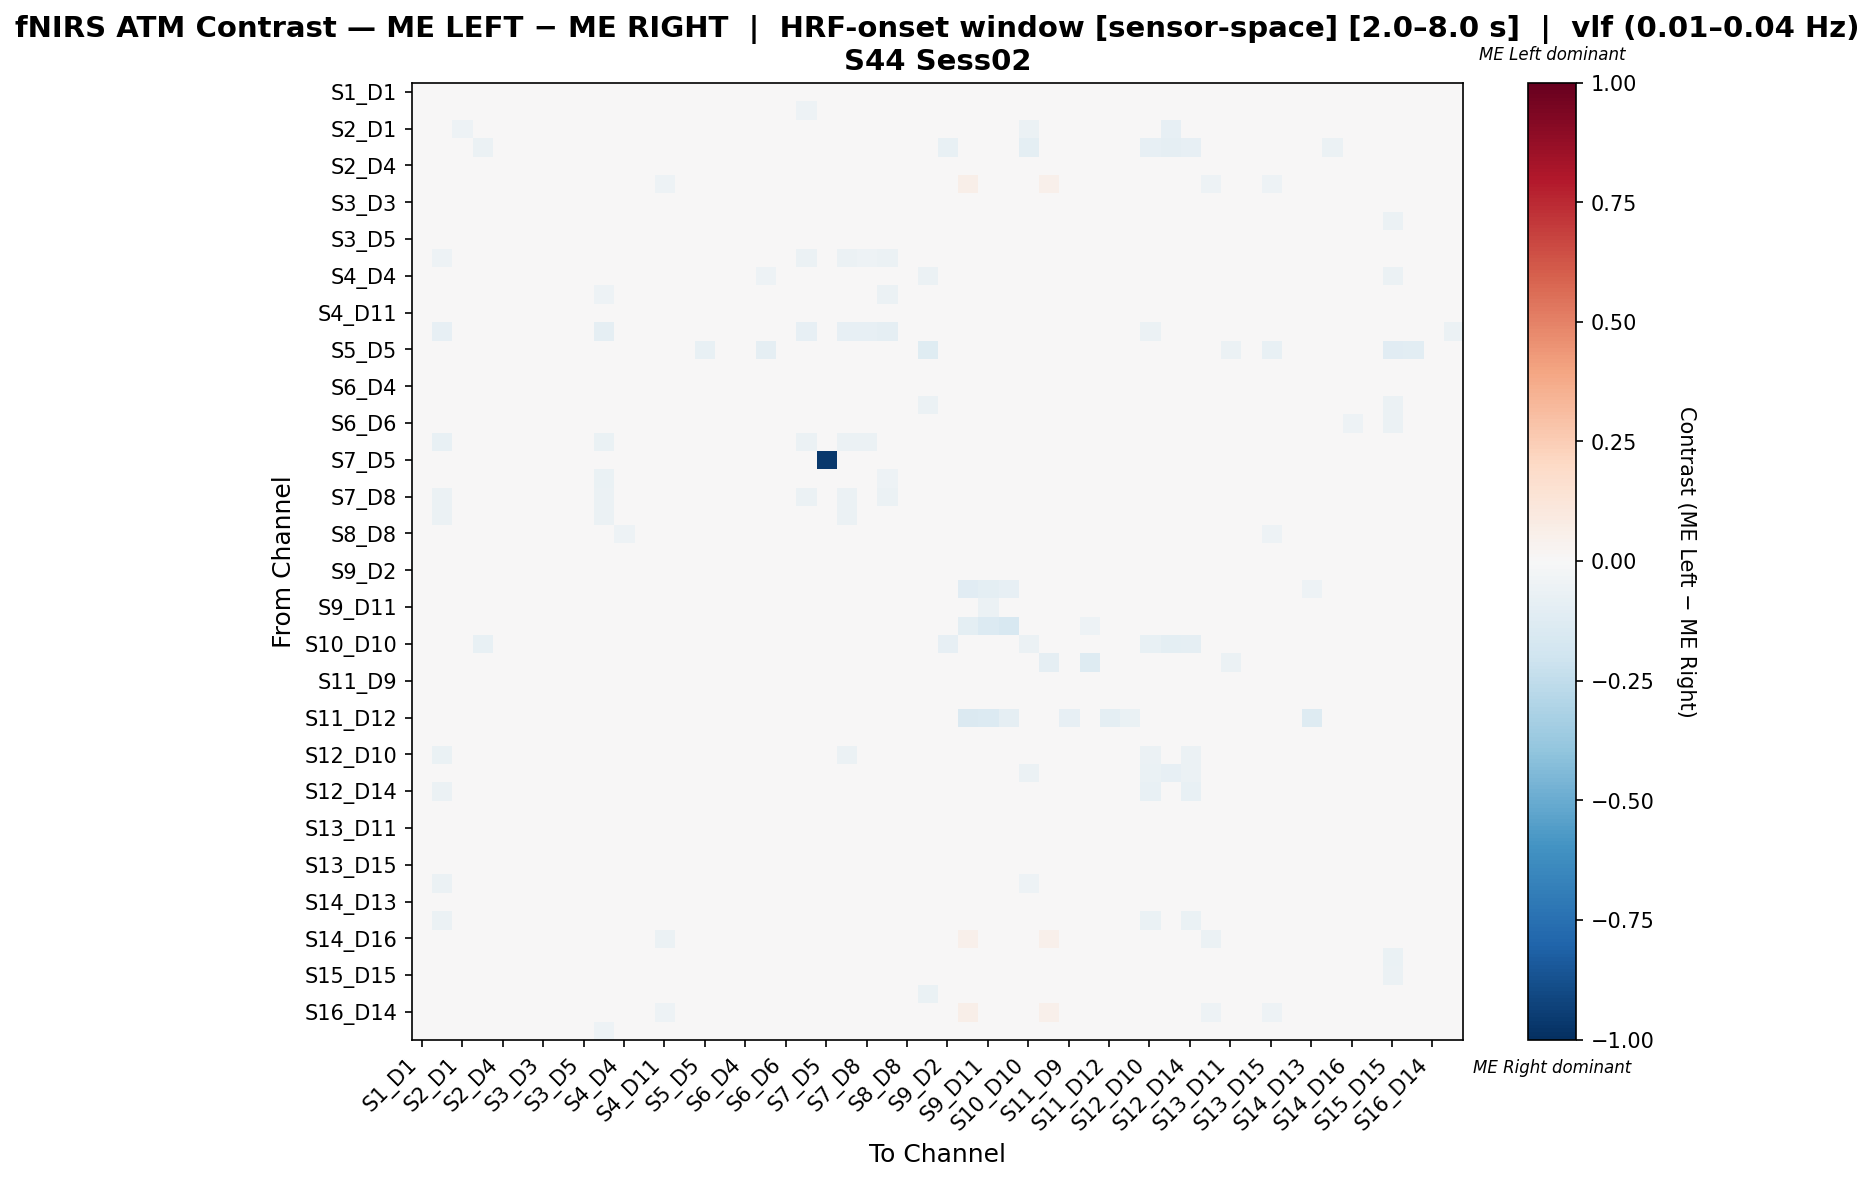

Values plotted in this chart, from the file beside it:
, S1_D1 hbo, S1_D3 hbo, S2_D1 hbo, S2_D2 hbo, S2_D4 hbo, S3_D1 hbo, S3_D3 hbo, S3_D4 hbo, S3_D5 hbo, S4_D2 hbo, S4_D4 hbo, S4_D6 hbo, S4_D11 hbo, S5_D3 hbo, S5_D5 hbo, S5_D7 hbo, S6_D4 hbo, S6_D5 hbo, S6_D6 hbo, S6_D8 hbo, S7_D5 hbo, S7_D7 hbo, S7_D8 hbo
S1_D1 hbo, 0.03514, 0.01917, 0.01917, 0.01917, 0.0, 0.01278, 0.03195, 0.03195, 0.02236, 0.0, 0.003195, 0.0, 0.0, 0.04153, 0.01917, 0.03514, 0.03514, 0.03195, 0.01917, 0.009585, 0.02236, 0.01917, 0.01278
S1_D3 hbo, 0.01931, -0.007336, 0.01476, 0.01862, -0.01613, 0.0, 0.01931, 0.01158, 0.03089, -0.02977, 0.0, -0.02004, -0.01935, 0.02185, 0.03475, 0.03089, 0.01735, 0.03475, 0.01158, -0.05362, 0.03475, -0.02141, -0.0285
S2_D1 hbo, 0.009615, -0.03223, -0.05064, -0.03489, 0.01923, 0.0, 0.009615, 0.02115, 0.01731, 0.01923, 0.01923, 0.01923, 0.01923, 0.02115, 0.03077, 0.01538, 0.03269, 0.01923, 0.025, 0.01346, 0.01731, -0.01227, 0.02692
S2_D2 hbo, 0.00744, -0.04289, -0.0432, -0.05869, 0.02083, 0.0, 0.00744, 0.02083, 0.01339, 0.01935, 0.02232, 0.02381, 0.02381, 0.02083, 0.03274, 0.0119, 0.02976, 0.02083, 0.02381, 0.01488, 0.01339, -0.01847, 0.0253
S2_D4 hbo, 0.0, -0.03196, 0.01095, 0.01957, -0.001441, -0.02283, 0.0, 0.001307, -0.02111, -0.006708, 0.01338, 0.00881, -0.01402, 0.003448, 0.02586, 0.0, 0.009928, -0.007314, 0.008203, -0.003259, 0.0, -0.03196, 0.0001889
S3_D1 hbo, 0.03268, 0.0, 0.0, 0.0, -0.02614, 0.006536, 0.03268, -0.01961, -0.02614, 0.0, -0.04575, 0.0, -0.05229, 0.03268, 0.0, 0.03268, -0.006536, -0.02614, -0.03268, 0.006536, 0.006536, 0.0, 0.0
S3_D3 hbo, 0.03654, 0.01993, 0.01993, 0.01993, 0.0, 0.01329, 0.03322, 0.0299, 0.02326, 0.0, 0.003322, 0.0, 0.0, 0.03987, 0.01993, 0.03654, 0.03654, 0.03322, 0.01993, 0.009967, 0.02326, 0.01993, 0.01329
S3_D4 hbo, 0.01307, 0.005229, 0.01699, 0.01961, 0.001776, -0.02826, 0.01176, -0.0404, -0.02565, 0.01176, -0.02562, 0.02092, -0.04607, 0.0183, 0.02353, 0.01176, 0.003972, -0.03172, -0.03823, 0.01961, 0.006536, 0.005229, 0.02484
S3_D5 hbo, 0.01977, 0.0226, 0.02825, 0.03107, -0.02049, -0.03163, 0.01977, -0.03251, -0.01185, 0.00565, -0.04381, 0.00565, -0.04664, 0.03672, 0.03107, 0.02825, -0.008142, -0.01839, -0.03251, 0.01412, 0.02825, 0.01695, 0.01695
S4_D2 hbo, 0.0, -0.05446, 0.01033, 0.01483, 0.000669, 0.0, 0.0, 0.01199, 0.001499, -0.02431, 0.01799, -0.01532, 0.01816, -0.00966, 0.01049, 0.0, 0.002334, 0.001499, 0.01649, -0.06062, 0.0, -0.06013, -0.05063
S4_D4 hbo, 0.002963, 0.0, 0.01333, 0.02074, 0.01155, -0.02608, 0.002963, -0.02194, -0.02608, 0.01926, -0.02372, 0.03704, -0.005643, 0.005926, -0.002674, 0.002963, -0.01157, -0.05424, -0.01601, 0.02222, 0.001481, 0.0, 0.0237
S4_D6 hbo, 0.0, -0.04386, 0.0106, 0.01649, -0.002496, 0.0, 0.0, 0.01649, 0.001178, -0.0533, 0.02945, -0.04768, 0.01137, 0.002356, 0.01767, 0.0, 0.02473, 0.0106, 0.02238, -0.04321, 0.0, -0.0398, -0.04989
S4_D11 hbo, 0.0, -0.02017, 0.01018, 0.01584, -0.004443, -0.02017, 0.0, -0.02739, -0.01904, 0.008619, -0.0005379, 0.01603, -0.01538, 0.002262, 0.01697, 0.0, 0.003583, -0.02152, -0.01885, -0.003205, 0.0, -0.02017, 0.002452
S5_D3 hbo, 0.02178, -0.0785, 0.02178, 0.02772, 0.005941, 0.007921, 0.0198, 0.02574, 0.0198, -0.0884, 0.007921, 0.005941, 0.005941, -0.02597, 0.03366, 0.02574, -0.0269, 0.0297, 0.01782, -0.08246, 0.0198, -0.08246, -0.08048
S5_D5 hbo, 0.006983, 0.01117, 0.02235, 0.02933, 0.02235, 0.0, 0.006983, 0.02374, 0.01257, 0.01117, -0.04668, 0.02374, 0.02374, 0.02235, -0.07217, 0.01117, -0.0369, -0.08614, 0.02654, 0.02235, 0.01257, 0.00838, 0.02514
S5_D7 hbo, 0.03226, 0.02346, 0.02346, 0.02639, 0.0, 0.01173, 0.02933, 0.02639, 0.02639, 0.0, 0.002933, 0.0, 0.0, 0.04399, 0.02639, 0.03812, 0.03519, 0.03812, 0.0176, 0.008798, 0.02933, 0.0176, 0.01173
S6_D4 hbo, 0.0119, -0.006906, 0.0184, 0.02273, 0.004999, -0.02291, 0.01082, -0.002346, -0.01641, -0.00755, -0.02072, 0.02489, -0.01013, 0.001752, 0.001545, 0.01407, -0.01832, -0.02786, -0.001263, 0.002834, 0.00974, -0.004742, 0.006081
S6_D5 hbo, 0.01577, 0.01262, 0.01577, 0.02366, 0.0005637, -0.02031, 0.01577, -0.02039, -0.01084, 0.003155, -0.03811, 0.01735, -0.02828, 0.02839, 0.002705, 0.0205, -0.005547, -0.03597, -0.02039, 0.02208, 0.01577, 0.009464, 0.01893
S6_D6 hbo, 0.009592, 0.004796, 0.01559, 0.02038, 0.003458, -0.02902, 0.009592, -0.04728, -0.02662, 0.01559, -0.02313, 0.02638, -0.04125, 0.01199, 0.02278, 0.009592, 0.003389, -0.03276, -0.03766, 0.02038, 0.005995, 0.004796, 0.02518
S6_D8 hbo, 0.007924, -0.07799, 0.01426, 0.01743, 0.003737, 0.00317, 0.007924, 0.02694, 0.007924, -0.0685, 0.02694, -0.02261, 0.006386, -0.003667, 0.02694, 0.007924, 0.02221, 0.02219, 0.03011, -0.05949, 0.006339, -0.05585, -0.05687
S7_D5 hbo, 0.02652, 0.0303, 0.0303, 0.03788, 0.0, 0.007576, 0.02652, 0.01894, 0.03409, 0.0, 0.003788, 0.0, 0.0, 0.04545, 0.03788, 0.03788, 0.03409, 0.04545, 0.01894, 0.01136, -0.9621, 0.02273, 0.01515
S7_D7 hbo, 0.02294, -0.02635, 0.02079, 0.02079, -0.01428, 0.0, 0.02294, 0.01376, 0.03211, -0.06792, 0.0, -0.03396, -0.02264, 0.01702, 0.03211, 0.03211, 0.03914, 0.03211, 0.01376, -0.04714, 0.03211, -0.005851, -0.04336
S7_D8 hbo, 0.006427, -0.05974, 0.01799, 0.02314, 0.005468, 0.0, 0.006427, 0.02185, 0.007712, -0.06135, 0.02314, -0.02569, 0.007076, -0.005137, 0.02442, 0.006427, 0.01768, 0.01671, 0.02699, -0.06038, 0.006427, -0.05557, -0.04946
S8_D6 hbo, 0.0, -0.06211, 0.01043, 0.01505, 0.01063, 0.0, 0.0, 0.02154, 0.001538, -0.06138, 0.03231, -0.01682, 0.01645, -0.01057, 0.02308, 0.0, 0.02207, 0.01385, 0.02923, -0.04244, 0.0, -0.05528, -0.04807
S8_D8 hbo, 0.02981, 0.02446, 0.01626, 0.01626, -0.02139, -0.02659, 0.0271, -0.02103, -0.01846, -0.005348, -0.05077, 0.0, -0.04813, 0.0353, 0.01091, 0.02981, -0.01297, -0.02638, -0.03187, 0.01633, 0.01897, 0.02446, 0.01362
S8_D15 hbo, 0.01357, 0.006787, 0.0, 0.004525, 0.001802, -0.01551, 0.01131, -0.01971, -0.0223, 0.004525, -0.03453, 0.02036, -0.02876, 0.02036, -0.01223, 0.01131, -0.01145, -0.04178, -0.02424, 0.02489, 0.002262, 0.006787, 0.02262
S9_D2 hbo, 0.005336, -0.04237, -3.8808576695449626e-05, 0.0001591, -0.002173, 0.0, 0.005336, 0.01601, 0.009605, -0.02423, 0.01708, -0.0253, 0.01127, 0.01281, 0.02241, 0.008538, 0.02241, 0.01601, 0.01921, -0.0319, 0.009605, -0.02996, -0.03063
S9_D9 hbo, 0.01117, -0.01334, -0.01689, 0.003424, 0.01536, 0.01117, 0.009777, 0.02374, 0.00838, 0.02374, 0.01816, 0.02374, 0.02374, 0.01536, 0.01257, 0.009777, 0.02374, 0.009777, 0.02235, 0.01117, 0.00419, -0.01334, 0.01816
S9_D11 hbo, 0.005165, 0.005165, 0.007243, 0.01963, 0.005188, -0.02114, 0.005165, -0.01854, -0.01701, 0.02376, -0.01337, 0.03099, -0.00201, 0.007231, 0.02066, 0.005165, 0.004166, -0.02164, -0.01337, 0.01653, 0.005165, 0.005165, 0.02169
S10_D9 hbo, 0.001812, 0.001812, -0.002717, 0.01993, 0.01812, 0.007246, 0.001812, 0.0163, 0.007246, 0.03261, 0.01812, 0.0308, 0.03261, 0.005435, 0.01449, 0.001812, 0.01993, 0.003623, 0.02174, 0.01087, 0.001812, 0.001812, 0.02174
S10_D10 hbo, 0.02973, -0.03101, -0.04417, -0.07048, 0.0, 0.01081, 0.02703, 0.02703, 0.02432, 0.0, 0.002703, 0.0, 0.0, 0.04595, 0.02162, 0.03514, 0.03243, 0.03243, 0.01622, 0.008108, 0.02432, -0.0101, 0.01081
S10_D12 hbo, 0.01206, 0.004021, -0.004116, 0.01743, 0.003304, 0.0006229, 0.01072, 0.01537, -0.0007176, 0.01001, 0.004644, 0.02145, -0.01896, 0.01743, 0.01475, 0.01072, 0.003927, 0.001963, 0.01269, 0.01206, 0.005362, 0.004021, 0.01877
S11_D9 hbo, 0.0, -0.04132, 0.01033, 0.01607, 0.001153, 0.0, 0.0, 0.01607, 0.001148, -0.04155, 0.0287, -0.03351, 0.02228, 0.002296, 0.01722, 0.0, 0.02411, 0.01033, 0.02181, -0.03351, 0.0, -0.03306, -0.04247
S11_D11 hbo, 0.0, -0.01538, 0.002664, 0.01611, -0.008905, -0.01923, 0.0, -0.00312, -0.01808, 0.009538, 0.007236, 0.02029, -0.001275, 0.002301, 0.01726, 0.0, 0.001089, -0.008874, 0.002633, 0.0007259, 0.0, -0.01538, 0.004178
S11_D12 hbo, 0.005831, 0.0, 0.008746, 0.01361, 0.01846, 0.003887, 0.004859, 0.02041, 0.001944, 0.0243, 0.02527, 0.0311, 0.03984, 0.01069, 0.01458, 0.004859, 0.02527, 0.01263, 0.02138, 0.01458, 0.0009718, 0.0, 0.01652
S11_D13 hbo, 0.002169, -0.04926, -0.005017, 0.005332, -0.004023, 0.002169, 0.002169, 0.01735, 0.002169, -0.01338, 0.0282, -0.004702, 0.01274, 0.004338, 0.01627, 0.002169, 0.02495, 0.01193, 0.02278, -0.02314, 0.001085, -0.04926, -0.02097
S12_D10 hbo, 0.01752, -0.06518, -0.008582, -0.01679, 0.01115, 0.006369, 0.01592, 0.02707, 0.01592, -0.0408, 0.01274, 0.01115, 0.01115, 0.007465, 0.02866, 0.0207, 0.01077, 0.02389, 0.0207, -0.03921, 0.01592, -0.05538, -0.03443
S12_D12 hbo, 0.009346, -0.02669, -0.0417, -0.04037, 0.01335, 0.00267, 0.009346, 0.01736, 0.01202, 0.02537, 0.01469, 0.0227, 0.0267, 0.01469, 0.01869, 0.01202, 0.02537, 0.01335, 0.02136, 0.01068, 0.01068, -0.01001, 0.02003
S12_D14 hbo, 0.01295, -0.05782, -0.01715, -0.02971, 0.01036, 0.005181, 0.01295, 0.02073, 0.01295, -0.01845, 0.01166, 0.01943, 0.01943, -0.008282, 0.02202, 0.01684, 0.003179, 0.01943, 0.01943, -0.02752, 0.01295, -0.04526, -0.02104
S13_D6 hbo, 0.0, -0.02062, 0.005754, 0.01697, -0.001378, -0.01804, 0.0, -0.01911, -0.01683, 0.007107, -0.00532, 0.01211, -0.01685, 0.002424, 0.01439, 0.0, -1.2496094970320532e-05, -0.02123, -0.01426, -0.006073, 0.0, -0.02062, -1.2496094970320532e-05
S13_D11 hbo, 0.004028, -0.02122, 0.01309, 0.01813, -0.003593, -0.01263, 0.004028, 0.004494, -0.007591, -0.00415, -0.005112, -0.001625, 0.002914, 0.006042, 0.001457, 0.004028, -0.005623, -0.01721, 0.009529, -0.01419, 0.004028, -0.01617, -0.01371
S13_D13 hbo, 0.0, -0.03571, 0.01031, 0.01604, -0.006807, -0.01071, 0.0, 0.005322, -0.009569, -0.03208, 0.01449, -0.02278, 0.0006709, 0.002291, 0.01718, 0.0, 0.008624, -0.000405, 0.01105, -0.02682, 0.0, -0.02857, -0.0341
S13_D15 hbo, 0.0, -0.009119, 0.01141, 0.01648, 0.002805, -0.02128, 0.0, -0.01265, -0.02001, 0.01319, -0.02024, 0.0251, -0.009342, 0.002535, -0.005305, 0.0, -0.01239, -0.0433, -0.006314, 0.008625, 0.0, -0.009119, 0.01243
S14_D12 hbo, 0.01011, -0.05706, -0.04879, -0.04419, 0.01746, 0.003676, 0.009191, 0.02206, 0.008272, 0.02022, 0.0193, 0.02574, 0.02757, 0.01471, 0.02022, 0.01103, 0.02757, 0.01838, 0.02298, 0.01471, 0.007353, -0.02623, 0.0193
S14_D13 hbo, 0.004831, -0.04548, -0.0001593, 0.004672, 4.2469607686997785e-05, 0.0, 0.004831, 0.01643, 0.006763, -0.02346, 0.02415, -0.0167, 0.01764, 0.007729, 0.02029, 0.005797, 0.02609, 0.01449, 0.02126, -0.0285, 0.005797, -0.03083, -0.02733
S14_D14 hbo, 0.01545, -0.05673, -0.02607, -0.04128, 0.01124, 0.005618, 0.01404, 0.02528, 0.01404, -0.01368, 0.01264, 0.01545, 0.01545, 0.0003682, 0.02669, 0.01826, -0.001036, 0.02107, 0.02107, -0.01789, 0.01404, -0.04012, -0.01087
S14_D16 hbo, 0.03175, 0.0, 0.0, 0.0, -0.01914, 0.008835, 0.02646, -0.02516, -0.01762, 0.0, -0.04734, 0.0, -0.0622, 0.04233, -0.004785, 0.02646, -0.007038, -0.03625, -0.04633, 0.005291, 0.005291, 0.0, 0.0
S15_D13 hbo, 0.006912, 0.0, 0.01037, 0.01382, -0.00141, -0.02695, 0.00576, -0.04705, -0.02925, 0.02189, -0.0283, 0.02535, -0.03547, 0.01267, 0.01382, 0.00576, -0.004996, -0.03988, -0.04353, 0.01267, 0.001152, 0.0, 0.01843
S15_D15 hbo, 0.01136, 0.0, 0.0, 0.003788, 0.001453, -0.0164, 0.00947, -0.02675, -0.02208, 0.01136, -0.03432, 0.02652, -0.02143, 0.01705, -0.01225, 0.00947, -0.01305, -0.04234, -0.02522, 0.01705, 0.001894, 0.0, 0.01326
S15_D16 hbo, 0.01279, 0.01047, 0.01047, 0.01279, -0.003603, -0.02404, 0.01163, -0.01479, -0.01939, 0.01163, -0.0411, 0.02326, -0.01363, 0.01977, -0.01302, 0.01279, -0.01717, -0.04758, -0.01596, 0.02093, 0.00814, 0.01047, 0.01977
S16_D14 hbo, 0.03289, 0.0, 0.0, 0.0, -0.02614, 0.00688, 0.03289, -0.01939, -0.02601, 0.0, -0.04571, 0.0, -0.05229, 0.03289, 0.0, 0.03289, -0.006321, -0.02597, -0.03255, 0.006579, 0.006579, 0.0, 0.0
S16_D16 hbo, 0.0216, -0.04561, 0.0047, 0.0155, 0.008639, 0.008639, 0.0216, 0.02592, 0.01944, -0.05031, -0.02065, 0.008639, 0.008639, 0.01588, 0.001141, 0.02808, -0.01576, 0.001141, 0.0216, -0.0352, 0.0216, -0.04993, -0.03304
